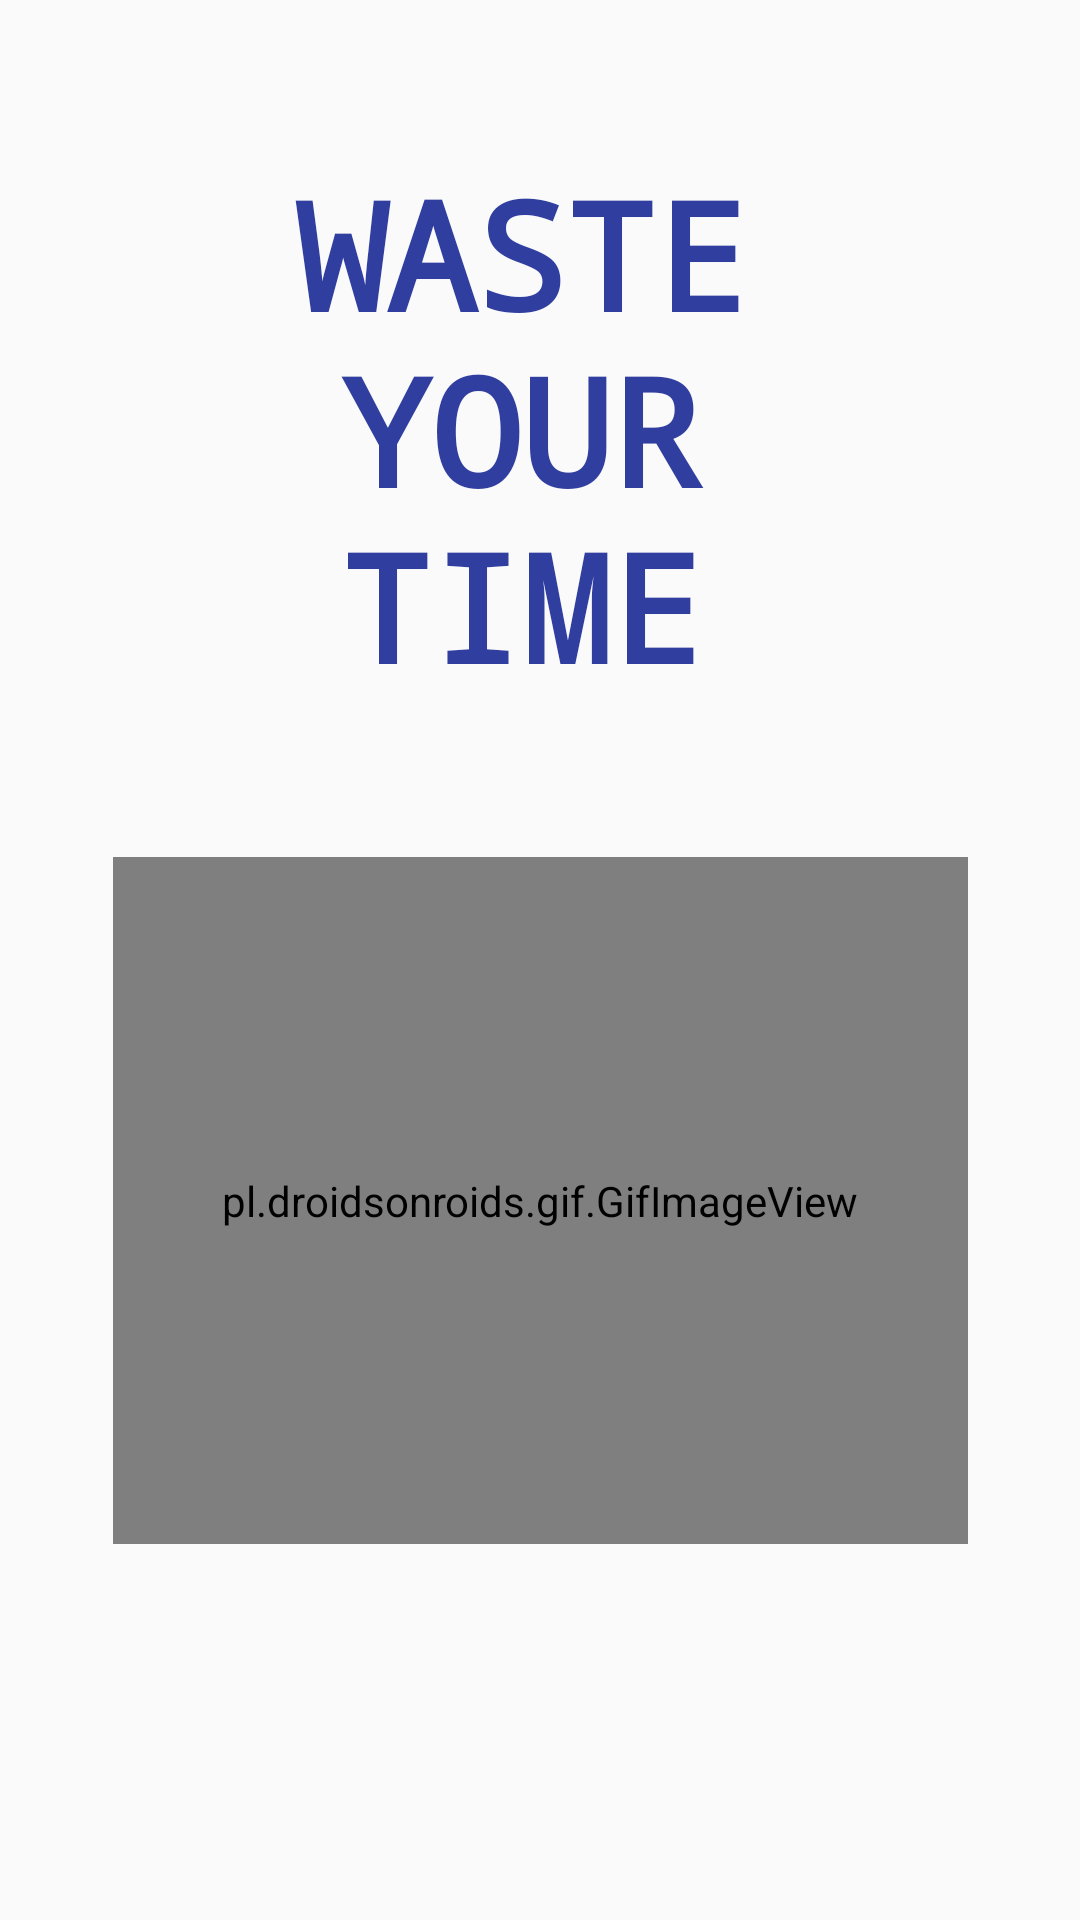

This screen was rendered from an Android layout file. Write that file and the resources it references.
<!-- AndroidManifest.xml: application theme AppTheme -->
<!-- res/layout/activity_splash.xml -->
<?xml version="1.0" encoding="utf-8"?>
<android.support.constraint.ConstraintLayout xmlns:android="http://schemas.android.com/apk/res/android"
    xmlns:app="http://schemas.android.com/apk/res-auto"
    xmlns:tools="http://schemas.android.com/tools"
    android:layout_width="match_parent"
    android:layout_height="match_parent"
    android:background="@color/colorForBackGround"
    tools:context="com.sp18.ssu370.WasteYourTime.ui.activities.Splash">

    <TextView
        android:id="@+id/textView2"
        android:layout_width="174dp"
        android:layout_height="176dp"
        android:layout_marginEnd="66dp"
        android:layout_marginLeft="8dp"
        android:layout_marginRight="8dp"
        android:layout_marginTop="51dp"
        android:fontFamily="monospace"
        android:text="Waste Your Time"
        android:textAlignment="center"
        android:textAllCaps="true"
        android:textColor="@color/colorPrimaryDark"
        android:textSize="50sp"
        android:textStyle="bold"
        app:layout_constraintLeft_toLeftOf="parent"
        app:layout_constraintRight_toRightOf="parent"
        app:layout_constraintTop_toTopOf="parent"
        app:layout_constraintHorizontal_bias="0.701" />

    <pl.droidsonroids.gif.GifImageView
        android:layout_width="285dp"
        android:layout_height="229dp"
        android:src="@drawable/icon_gif_splash"
        android:layout_marginLeft="8dp"
        app:layout_constraintLeft_toLeftOf="parent"
        android:layout_marginRight="8dp"
        app:layout_constraintRight_toRightOf="parent"
        app:layout_constraintBottom_toBottomOf="parent"
        android:layout_marginBottom="8dp"
        android:layout_marginTop="8dp"
        app:layout_constraintTop_toBottomOf="@+id/textView2"
        app:layout_constraintVertical_bias="0.302"
        app:layout_constraintHorizontal_bias="0.503" />

    </android.support.constraint.ConstraintLayout>
<!-- resources referenced by this layout -->
<resources>
  <color name="colorPrimaryDark">#303F9F</color>
  <style name="AppTheme" parent="Theme.AppCompat.Light.DarkActionBar">
          
          <item name="colorPrimary">@color/black</item>
          <item name="colorPrimaryDark">@color/white</item>
          <item name="colorAccent">@color/colorAccent</item>
      </style>
  <color name="black">#000000</color>
  <color name="white">#FFFFFF</color>
  <color name="colorAccent">#FF4081</color>
</resources>
